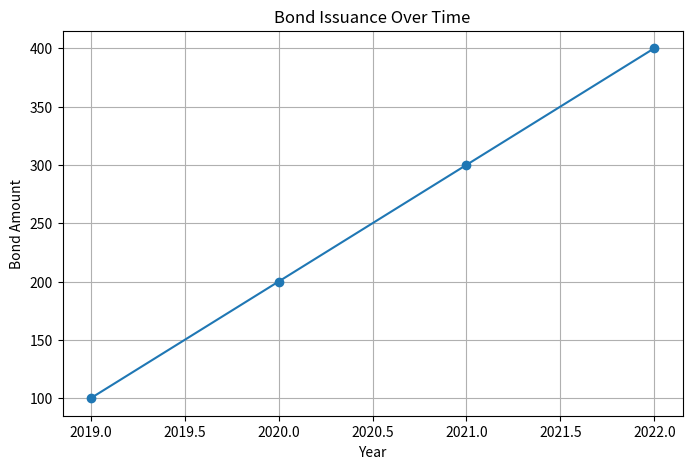

Write Python code to recreate this figure.
import pandas as pd
import matplotlib.pyplot as plt

# Example data (replace with actual CSV files)
data = {'Year': [2019, 2020, 2021, 2022], 'BondAmount': [100, 200, 300, 400]}
df = pd.DataFrame(data)

# Generate a line plot
plt.figure(figsize=(8, 5))
plt.plot(df['Year'], df['BondAmount'], marker='o')
plt.title("Bond Issuance Over Time")
plt.xlabel("Year")
plt.ylabel("Bond Amount")
plt.grid(True)
plt.show()
